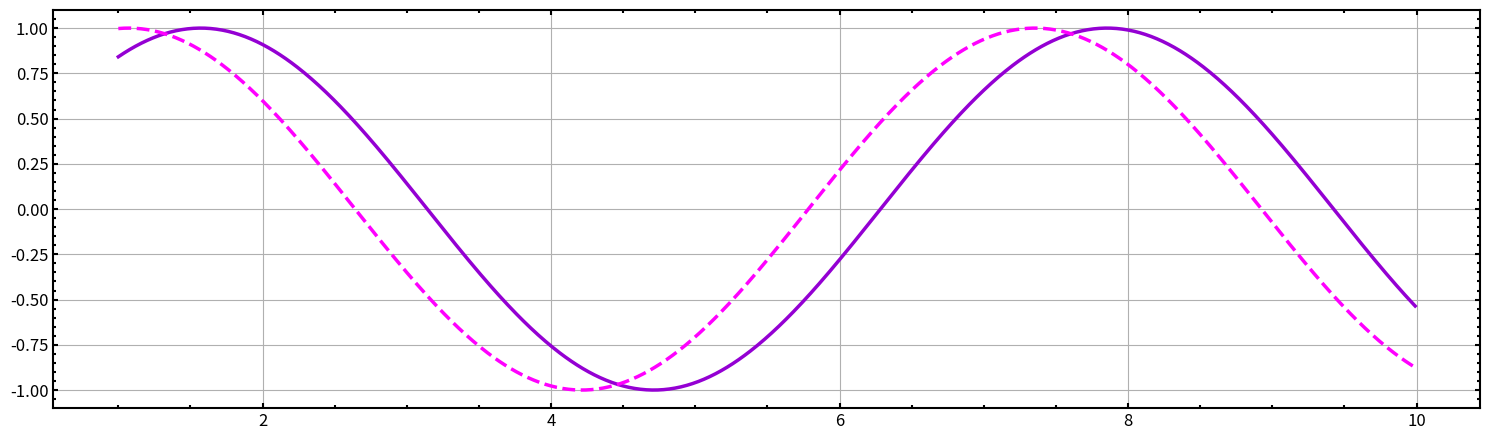

The matplotlib source for this figure:
import matplotlib.pyplot as plt
import matplotlib as mpl
import numpy as np

"""Generalized plot attributes"""
mpl.rcParams["xtick.direction"] = "in"
mpl.rcParams["xtick.labelsize"] = "large"
mpl.rcParams["xtick.major.width"] = 1.5
mpl.rcParams["xtick.minor.width"] = 1.5
mpl.rcParams["xtick.minor.visible"] = "True"
mpl.rcParams["xtick.top"] = "True"

mpl.rcParams["ytick.direction"] = "in"
mpl.rcParams["ytick.labelsize"] = "large"
mpl.rcParams["ytick.major.width"] = 1.5
mpl.rcParams["ytick.minor.width"] = 1.5
mpl.rcParams["ytick.minor.visible"] = "True"
mpl.rcParams["ytick.right"] = "True"

mpl.rcParams["axes.grid"] = "True"
mpl.rcParams["axes.linewidth"] = 1.5
mpl.rcParams["axes.labelsize"] = "large"

x = np.arange(1, 10, 0.01)
y1 = np.sin(x)
y2 = np.sin(x+0.5)

fig, ax = plt.subplots(1, 1, figsize=(15, 4.5))
ax.plot(x, y1, lw=2.5, c="darkviolet")
ax.plot(x, y2, lw=2.5, ls="--", c="fuchsia")

plt.tight_layout()
plt.show()
